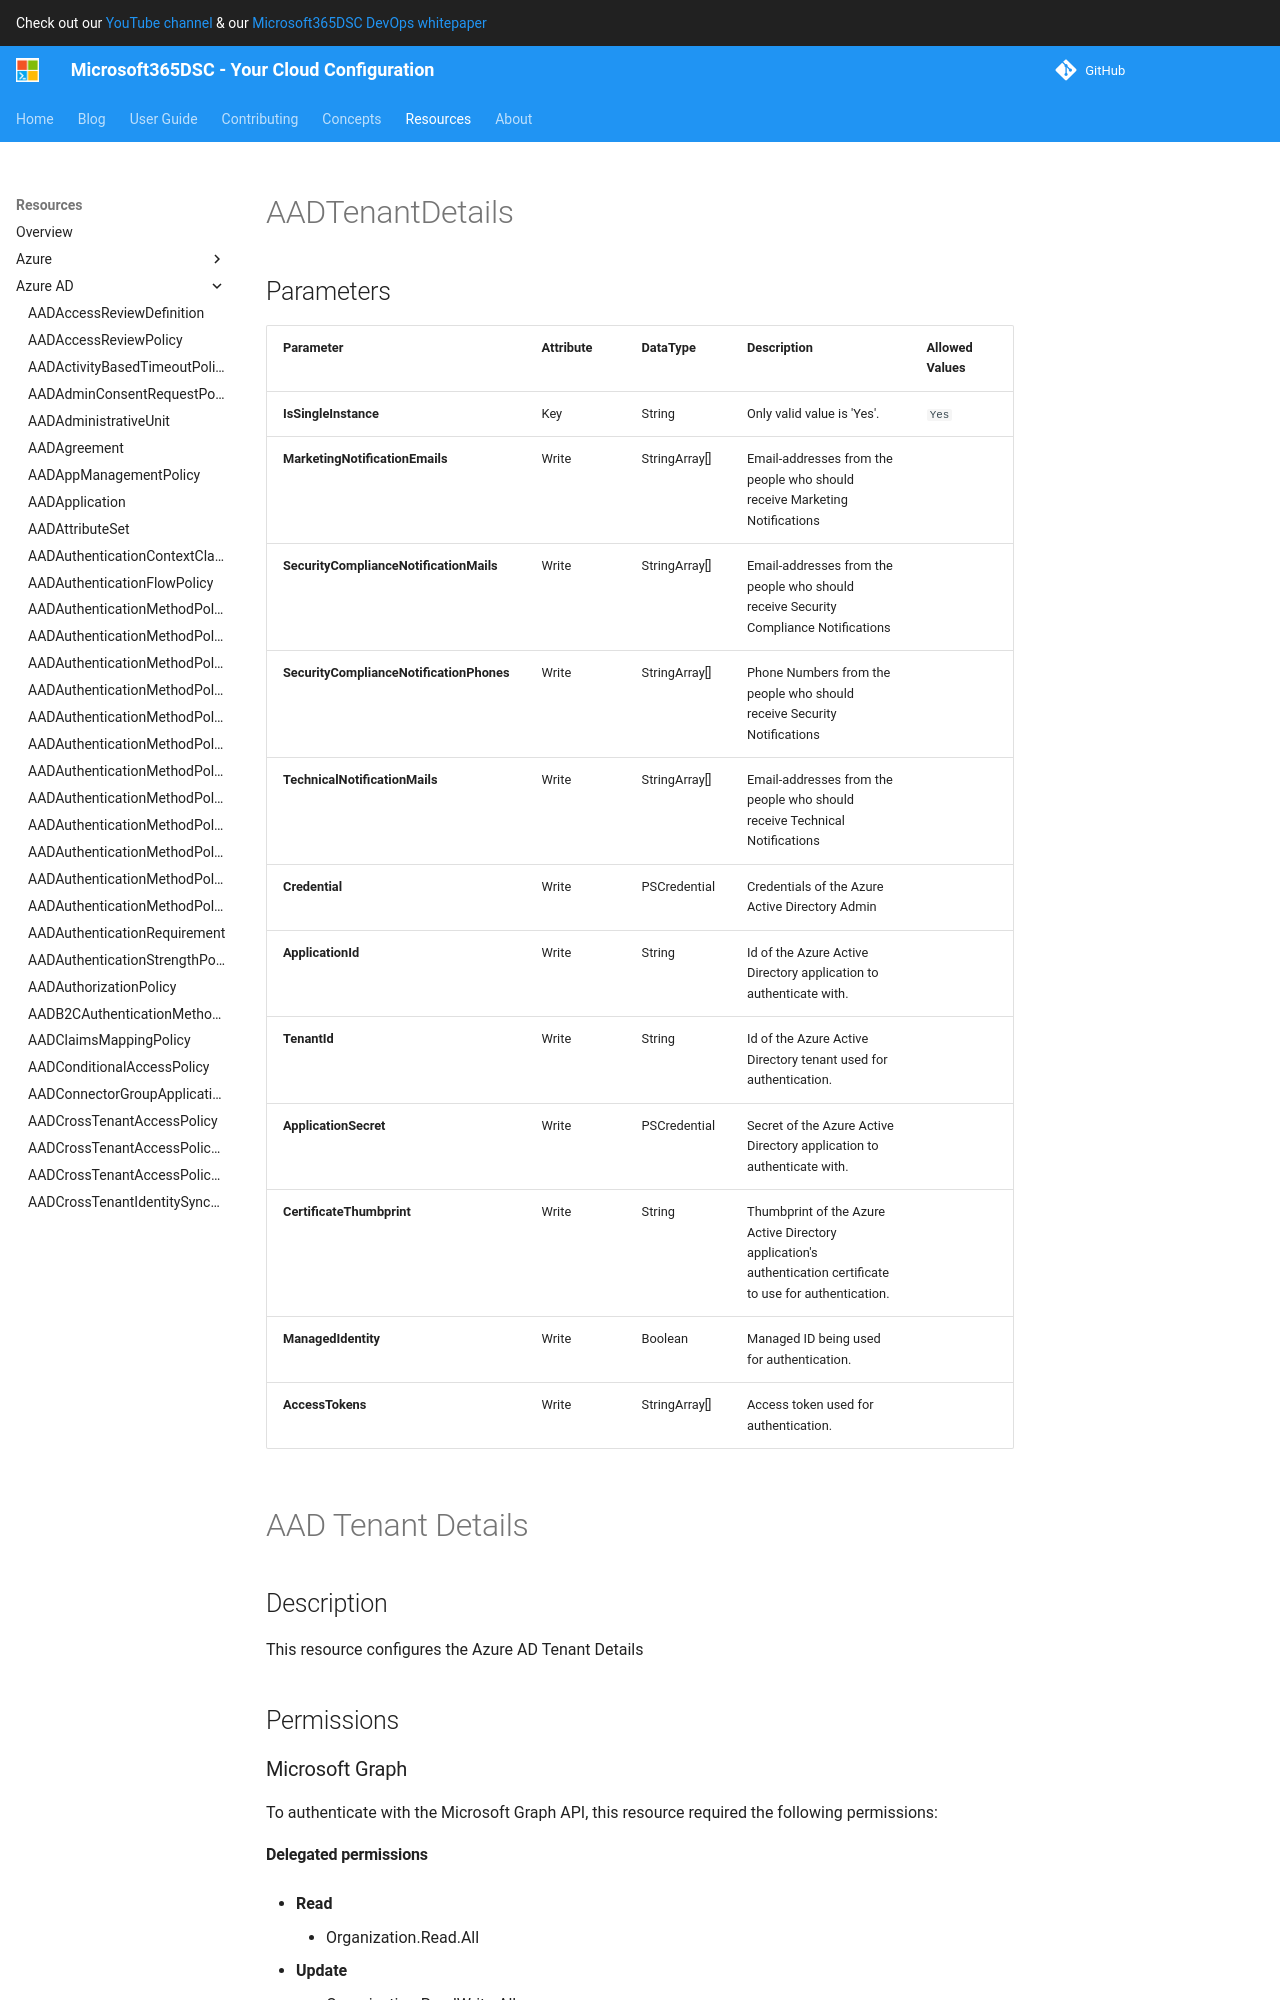

repository: microsoft/Microsoft365DSC · page: resources/azure-ad/AADTenantDetails/index.html · generator: mkdocs

# AADTenantDetails

## Parameters

| Parameter | Attribute | DataType | Description | Allowed Values |
| --- | --- | --- | --- | --- |
| **IsSingleInstance** | Key | String | Only valid value is 'Yes'. | `Yes` |
| **MarketingNotificationEmails** | Write | StringArray[] | Email-addresses from the people who should receive Marketing Notifications | |
| **SecurityComplianceNotificationMails** | Write | StringArray[] | Email-addresses from the people who should receive Security Compliance Notifications | |
| **SecurityComplianceNotificationPhones** | Write | StringArray[] | Phone Numbers from the people who should receive Security Notifications | |
| **TechnicalNotificationMails** | Write | StringArray[] | Email-addresses from the people who should receive Technical Notifications | |
| **Credential** | Write | PSCredential | Credentials of the Azure Active Directory Admin | |
| **ApplicationId** | Write | String | Id of the Azure Active Directory application to authenticate with. | |
| **TenantId** | Write | String | Id of the Azure Active Directory tenant used for authentication. | |
| **ApplicationSecret** | Write | PSCredential | Secret of the Azure Active Directory application to authenticate with. | |
| **CertificateThumbprint** | Write | String | Thumbprint of the Azure Active Directory application's authentication certificate to use for authentication. | |
| **ManagedIdentity** | Write | Boolean | Managed ID being used for authentication. | |
| **AccessTokens** | Write | StringArray[] | Access token used for authentication. | |

# AAD Tenant Details

## Description

This resource configures the Azure AD Tenant Details

## Permissions

### Microsoft Graph

To authenticate with the Microsoft Graph API, this resource required the following permissions:
